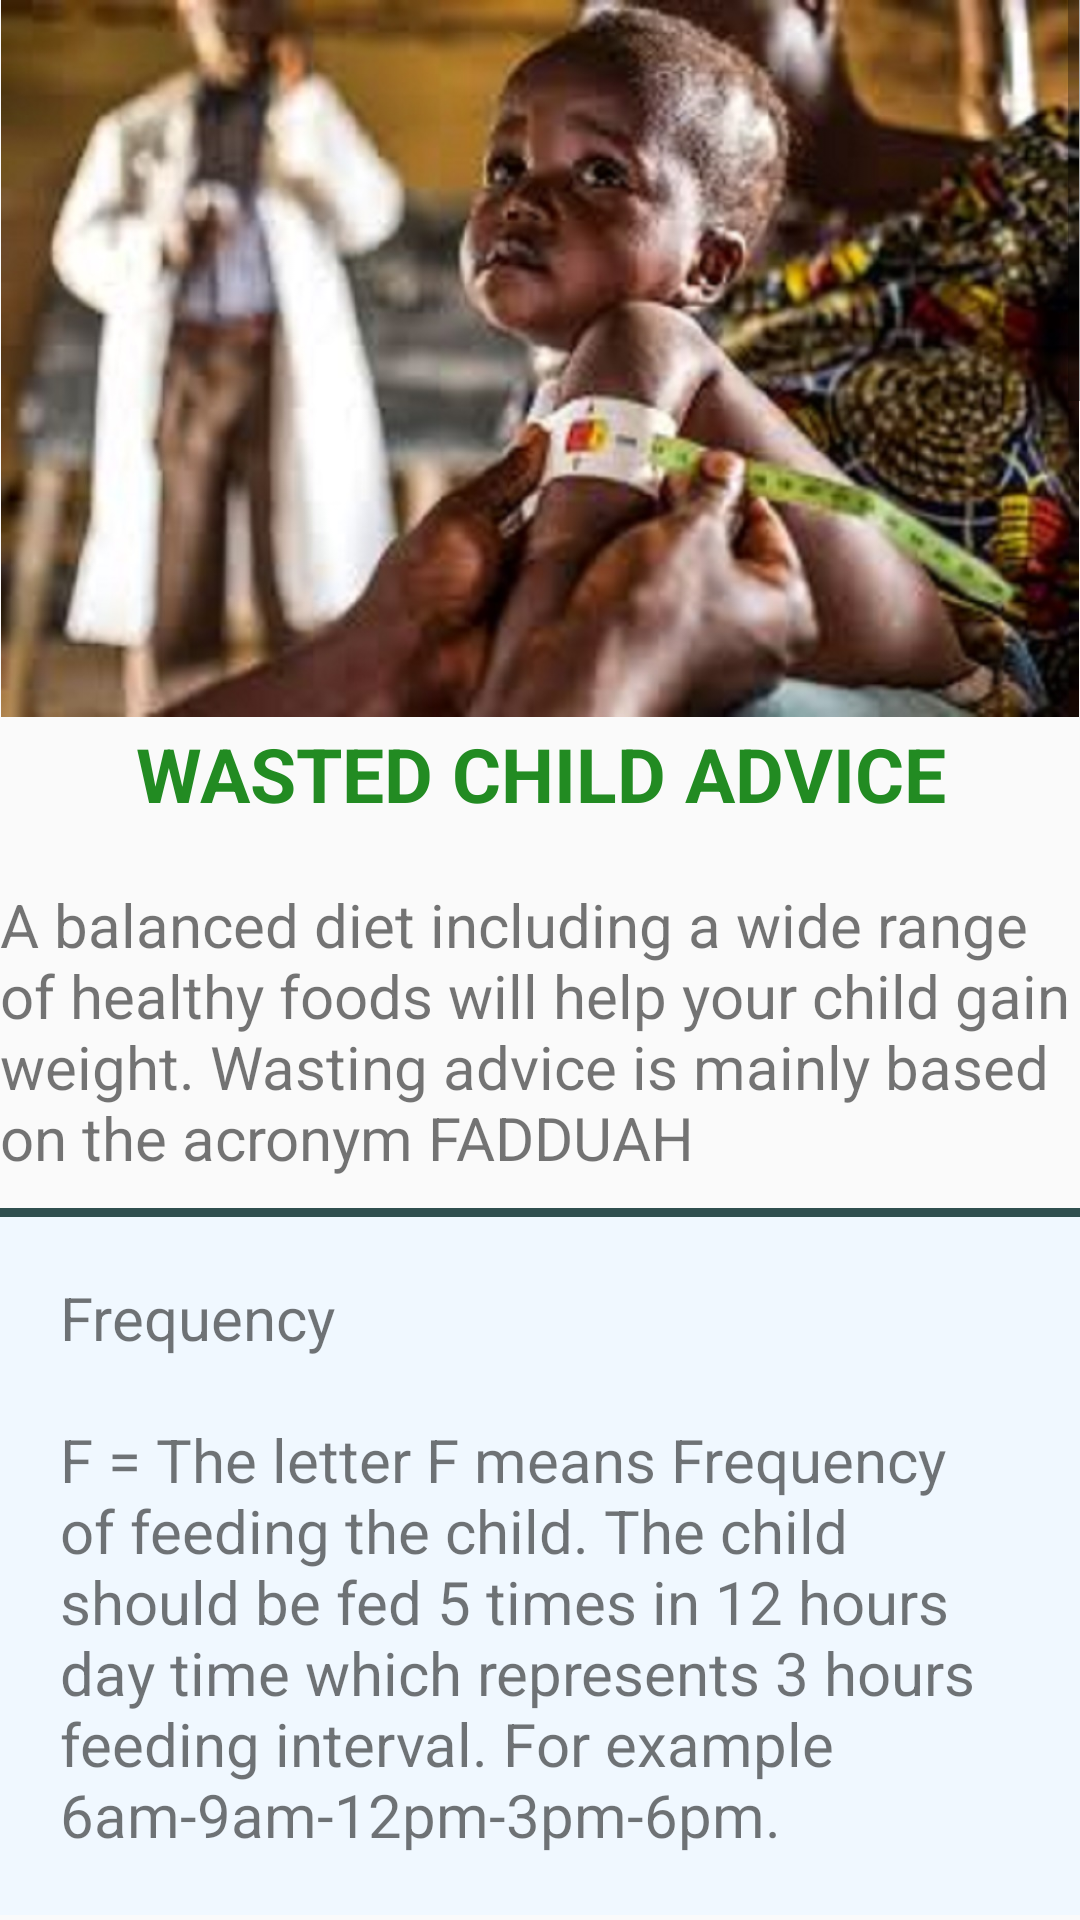

Layout XML and referenced resources for this Android screen:
<!-- AndroidManifest.xml: application theme AppTheme -->
<!-- res/layout/content_wasting_advice.xml -->
<?xml version="1.0" encoding="utf-8"?>
<android.support.constraint.ConstraintLayout xmlns:android="http://schemas.android.com/apk/res/android"
    xmlns:app="http://schemas.android.com/apk/res-auto"
    xmlns:tools="http://schemas.android.com/tools"
    android:layout_width="match_parent"
    android:layout_height="match_parent"
    app:layout_behavior="@string/appbar_scrolling_view_behavior"
    tools:context=".wastingAdvice"
    tools:showIn="@layout/activity_wasting_advice">

    <ScrollView
        android:layout_width="match_parent"
        android:layout_height="wrap_content">

        <LinearLayout
            android:layout_width="match_parent"
            android:layout_height="match_parent"
            android:orientation="vertical">

            <ImageView
                android:layout_width="match_parent"
                android:layout_height="match_parent"
                android:layout_marginLeft="0dp"
                android:adjustViewBounds="true"
                android:layout_marginRight="0dp"
                android:src="@drawable/wasted" />

            <TextView
                android:layout_width="match_parent"
                android:layout_height="match_parent"
                android:layout_marginTop="2dp"
                android:text="WASTED CHILD ADVICE"
                android:textColor="@color/colorPrimary"
                android:textAlignment="center"
                android:textSize="25dp"
                android:textStyle="bold"
                />

            <TextView
                android:layout_width="wrap_content"
                android:layout_height="match_parent"
                android:layout_marginTop="20dp"
                android:textSize="20dp"
                android:text="A balanced diet including a wide range of healthy foods will help your child gain weight. Wasting advice is mainly based on the acronym FADDUAH"

                />

            <View
                style="@style/dividerHorizontal"
                android:layout_marginTop="10dp"
                android:layout_height="3dip"
                android:background="#2F4F4F"/>


            <TextView
                android:layout_width="wrap_content"
                android:layout_height="wrap_content"
                android:textSize="20dp"
                android:text="@string/frequency"
                android:padding="20dp"
                android:background="@color/background"/>


            <View
                style="@style/dividerHorizontal"
                android:layout_marginTop="2dp"
                android:layout_height="3dip"
                android:background="#2F4F4F"/>

            <View
                style="@style/dividerHorizontal"
                android:layout_marginTop="10dp"
                android:layout_height="3dip"
                android:background="#2F4F4F"/>


            <TextView
                android:layout_width="wrap_content"
                android:layout_height="wrap_content"
                android:textSize="20dp"
                android:text="@string/adequency"
                android:padding="20dp"
                android:background="@color/background"/>


            <View
                style="@style/dividerHorizontal"
                android:layout_marginTop="2dp"
                android:layout_height="3dip"
                android:background="#2F4F4F"/>


            <View
                style="@style/dividerHorizontal"
                android:layout_marginTop="10dp"
                android:layout_height="3dip"
                android:background="#2F4F4F"/>


            <TextView
                android:layout_width="wrap_content"
                android:layout_height="wrap_content"
                android:textSize="20dp"
                android:text="@string/density"
                android:padding="20dp"
                android:background="@color/background"/>


            <View
                style="@style/dividerHorizontal"
                android:layout_marginTop="2dp"
                android:layout_height="3dip"
                android:background="#2F4F4F"/>
            <View
                style="@style/dividerHorizontal"
                android:layout_marginTop="10dp"
                android:layout_height="3dip"
                android:background="#2F4F4F"/>


            <TextView
                android:layout_width="wrap_content"
                android:layout_height="wrap_content"
                android:textSize="20dp"
                android:text="@string/diversification"
                android:padding="20dp"
                android:background="@color/background"/>


            <View
                style="@style/dividerHorizontal"
                android:layout_marginTop="2dp"
                android:layout_height="3dip"
                android:background="#2F4F4F"/>


            <View
                style="@style/dividerHorizontal"
                android:layout_marginTop="10dp"
                android:layout_height="3dip"
                android:background="#2F4F4F"/>


            <TextView
                android:layout_width="wrap_content"
                android:layout_height="wrap_content"
                android:textSize="20dp"
                android:text="@string/hygen"
                android:padding="20dp"
                android:background="@color/background"/>


            <View
                style="@style/dividerHorizontal"
                android:layout_marginTop="2dp"
                android:layout_height="3dip"
                android:background="#2F4F4F"/>


            <View
                style="@style/dividerHorizontal"
                android:layout_marginTop="10dp"
                android:layout_height="3dip"
                android:background="#2F4F4F"/>


            <TextView
                android:layout_width="wrap_content"
                android:layout_height="wrap_content"
                android:textSize="20dp"
                android:text="@string/utilization"
                android:padding="20dp"
                android:background="@color/background"/>


            <View
                style="@style/dividerHorizontal"
                android:layout_marginTop="2dp"
                android:layout_height="3dip"
                android:background="#2F4F4F"/>


            <View
                style="@style/dividerHorizontal"
                android:layout_marginTop="10dp"
                android:layout_height="3dip"
                android:background="#2F4F4F"/>


            <TextView
                android:layout_width="wrap_content"
                android:layout_height="wrap_content"
                android:textSize="20dp"
                android:text="@string/active"
                android:padding="20dp"
                android:background="@color/background"/>


            <View
                style="@style/dividerHorizontal"
                android:layout_marginTop="2dp"
                android:layout_height="3dip"
                android:background="#2F4F4F"/>


            <View
                style="@style/dividerHorizontal"
                android:layout_marginTop="10dp"
                android:layout_height="3dip"
                android:background="#2F4F4F"/>


            <TextView
                android:layout_width="wrap_content"
                android:layout_height="wrap_content"
                android:textSize="20dp"
                android:text="@string/consult"
                android:padding="20dp"
                android:background="@color/background"/>


            <View
                style="@style/dividerHorizontal"
                android:layout_marginTop="2dp"
                android:layout_height="3dip"
                android:background="#2F4F4F"/>

        </LinearLayout>
    </ScrollView>

</android.support.constraint.ConstraintLayout>
<!-- res/layout/activity_wasting_advice.xml (included above) -->
<?xml version="1.0" encoding="utf-8"?>
<android.support.design.widget.CoordinatorLayout xmlns:android="http://schemas.android.com/apk/res/android"
    xmlns:app="http://schemas.android.com/apk/res-auto"
    xmlns:tools="http://schemas.android.com/tools"
    android:layout_width="match_parent"
    android:layout_height="match_parent"
    tools:context=".wastingAdvice">

    <android.support.design.widget.AppBarLayout
        android:layout_width="match_parent"
        android:layout_height="wrap_content"
        android:theme="@style/AppTheme.AppBarOverlay">

        <android.support.v7.widget.Toolbar
            android:id="@+id/toolbar"
            android:layout_width="match_parent"
            android:layout_height="?attr/actionBarSize"
            android:background="?attr/colorPrimary"
            app:popupTheme="@style/AppTheme.PopupOverlay" />

    </android.support.design.widget.AppBarLayout>

    <include layout="@layout/content_wasting_advice" />

   </android.support.design.widget.CoordinatorLayout>
<!-- resources referenced by this layout -->
<resources>
  <color name="background">#f0f8ff</color>
  <color name="colorPrimary">#228B22</color>
  <!-- drawable wasted: jpg bitmap (drawable, 143366 bytes) -->
  <string name="active">
          <Strong>Active Participation</Strong>
  
  \n\nA = The letter A means Active Participation of all family members in the child caring.
      </string>
  <string name="adequency">
          <Strong>  Adequancy</Strong>
  
  \n\nA = The letter A means Adequacy of the food given to the child. Adequacy means the child should be fed enough quantity of food to meet the needs satisfactory.
  
      </string>
  <string name="consult">
          <Strong> Consult Nutritionist</Strong>
  
  \n\nC = The letter C means Consulting nutritionist at the nearest Health Center or Hospital if there is no improvement after following these advices for period of time.
  
      </string>
  <string name="density">
          <Strong> Density</Strong>
  
  \n\nD = The letter D means Density of the food given to the child. Density means the amount of nutrients and energy per unit size of food and the child should be given correct amounts of nutrients and energy to meet the needs satisfactory.
  
      </string>
  <string name="diversification">
          <Strong>Diversification</Strong>
  
  \n\nD = The letter D means Diversification of the foods given to the child. Diversification means number of the food groups available per meal given to the child, the child should be given at least 4 food groups per day.
  
        \n\n1. Staple food for example ( maize and rice)
  		\n2. Food from animals for example (meat and eggs)
  		\n3. Legumes for example (beans and cow peas)
  		\n4. Fruits for example (mangoes and banana)
  		\n5. Vegetables for example (Chinese and lettuce)
  		\n6. Fats for example ( oil and groundnuts)
      </string>
  <string name="frequency">
          <Strong>Frequency</Strong>
  
  \n\nF = The letter F means Frequency of feeding the child. The child should be fed 5 times in 12 hours day time which represents 3 hours feeding interval. For example 6am-9am-12pm-3pm-6pm.
  </string>
  <string name="hygen">
          <Strong>Hygiene</Strong>
  
  \n\nH = The letter H means Hygiene practices and good sanitation infrastructures availability at household.
  
          \n\n<Strong>Hygiene tips</Strong>/
  
  	\n\nWash hands with disinfectant soap
  
  	\n1. After visiting the toilet
  
  	\n2. Before and after eating or feeding a baby
  
  	\n3. After changing baby nappies
  
  	\n4. Whenever the hands are dirty
  
  
          \n\n<Strong>Sanitation tips</Strong>
  	\n\nThe household where the undernourished child is coming from should have good sanitation infrastructures.
  
  	\n1. Toilet
  
  	\n2. Bathroom
  
  	\n3. Kitchen
  
  	\n4. Drying rack
  
  	\n5. Rubbish pit
  
      </string>
  <string name="utilization">
  
          <Strong>Utilization</Strong>
  
  \n\nU = The letter U means Utilization of the food given to the child. The parent/guardian should make sure the child is eating the food given in adequate quantity.
  
      </string>
  <style name="AppTheme.AppBarOverlay" parent="ThemeOverlay.AppCompat.Dark.ActionBar" />
  <style name="AppTheme.PopupOverlay" parent="ThemeOverlay.AppCompat.Light" />
  <style name="dividerHorizontal" parent="dividerBase">
          <item name="android:layout_width">match_parent</item>
          <item name="android:layout_height">1dp</item>
          // You can change thickness here.
  
      </style>
  <style name="AppTheme" parent="Theme.AppCompat.Light.DarkActionBar">
          
          <item name="colorPrimary">@color/colorPrimary</item>
          <item name="colorPrimaryDark">@color/colorPrimaryDark</item>
          <item name="colorAccent">@color/colorAccent</item>
      </style>
  <style name="dividerBase">
          <item name="android:background">?android:attr/listDivider</item>
          //you can give your color here. that will change all divider color in your app.
      </style>
  <color name="colorPrimaryDark">#228B22</color>
  <color name="colorAccent">#228B22</color>
</resources>
